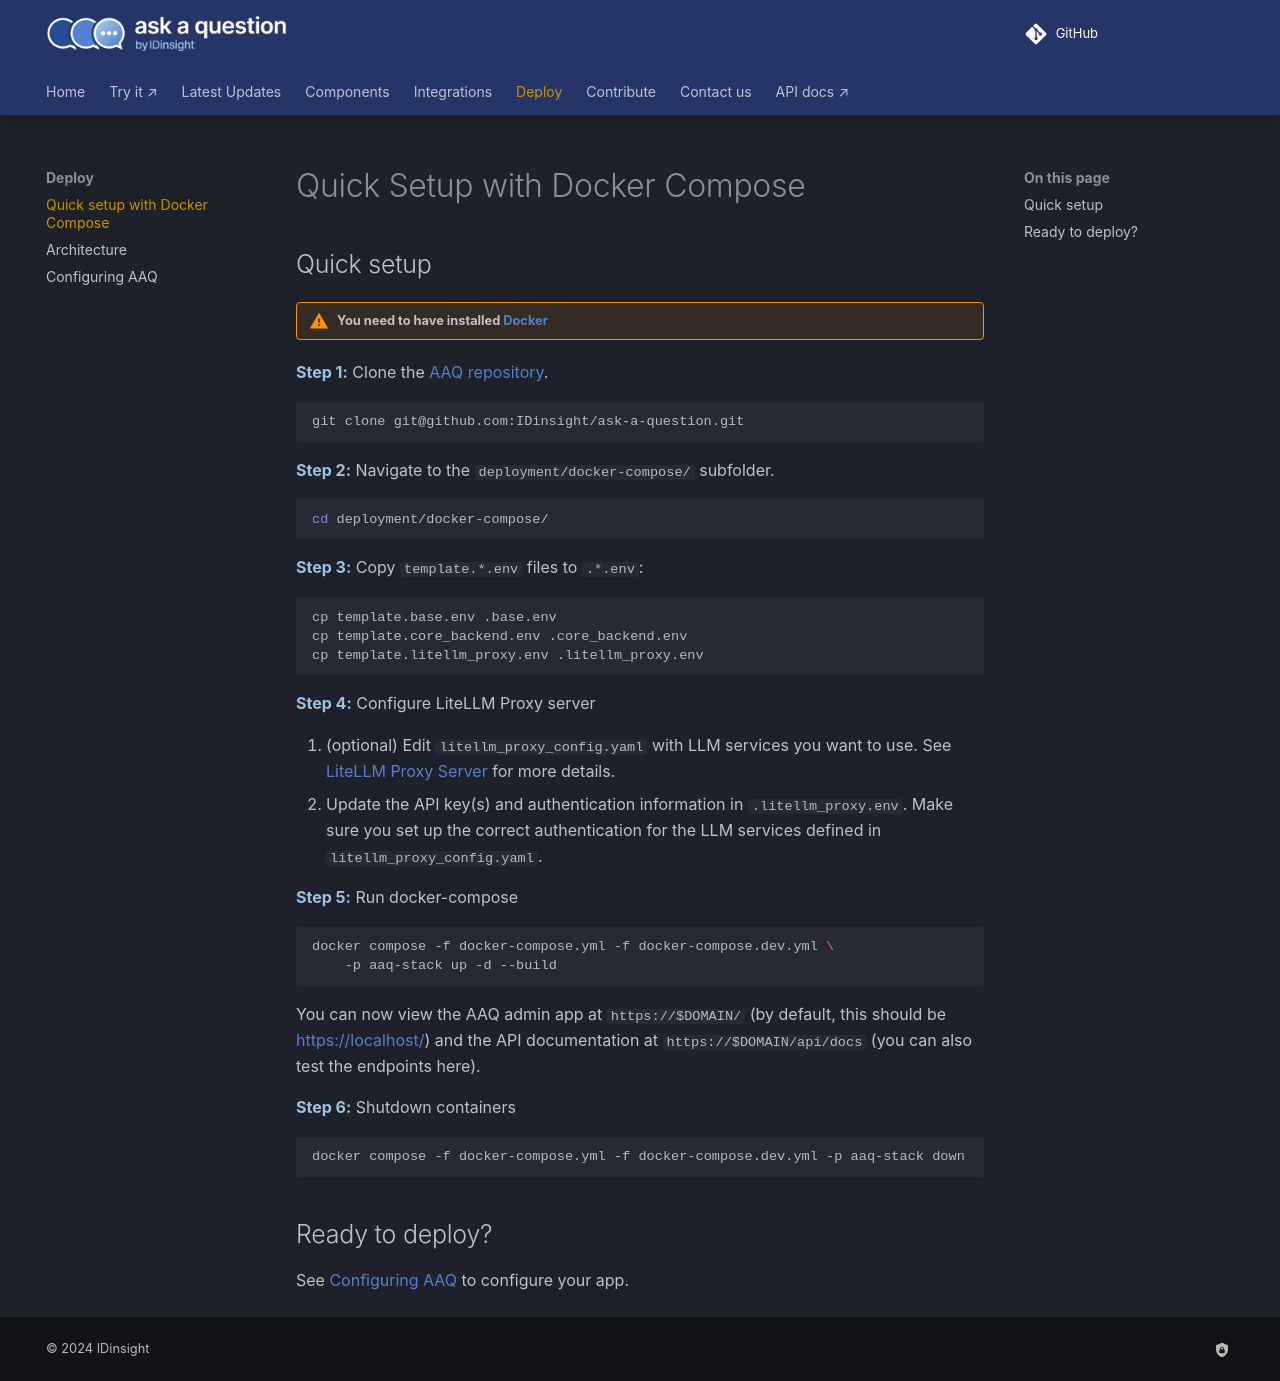

repository: IDinsight/ask-a-question · page: v1.4.0/deployment/quick-setup/index.html · generator: mkdocs

# Quick Setup with Docker Compose

## Quick setup

!!! warning "You need to have installed [Docker](https://docs.docker.com/get-docker/)"

**Step 1:** Clone the [AAQ repository](https://github.com/IDinsight/ask-a-question).

```shell
git clone git@github.com:IDinsight/ask-a-question.git
```

**Step 2:** Navigate to the `deployment/docker-compose/` subfolder.

```shell
cd deployment/docker-compose/
```

**Step 3:** Copy `template.*.env` files to `.*.env`:

```shell
cp template.base.env .base.env
cp template.core_backend.env .core_backend.env
cp template.litellm_proxy.env .litellm_proxy.env
```

**Step 4:** Configure LiteLLM Proxy server

1. (optional) Edit `litellm_proxy_config.yaml` with LLM services you want to use. See
   [LiteLLM Proxy Server](../components/litellm-proxy/index.md) for more details.
2. Update the API key(s) and authentication information in
   `.litellm_proxy.env`. Make sure you set up the correct authentication for the LLM
   services defined in `litellm_proxy_config.yaml`.

**Step 5:** Run docker-compose

```shell
docker compose -f docker-compose.yml -f docker-compose.dev.yml \
    -p aaq-stack up -d --build
```

You can now view the AAQ admin app at `https://$DOMAIN/` (by default, this should be [https://localhost/](https://localhost/)) and the API documentation at
`https://$DOMAIN/api/docs` (you can also test the endpoints here).

**Step 6:** Shutdown containers

```shell
docker compose -f docker-compose.yml -f docker-compose.dev.yml -p aaq-stack down
```

## Ready to deploy?

See [Configuring AAQ](./config-options.md) to configure your app.
